Run: headless pygame with SDL's dummy video driver; simulated clock (each Clock.tick advances the game by its frame time, no real sleeping); random seed 0; keys injected as events and as key.get_pressed() state; no mouse input.
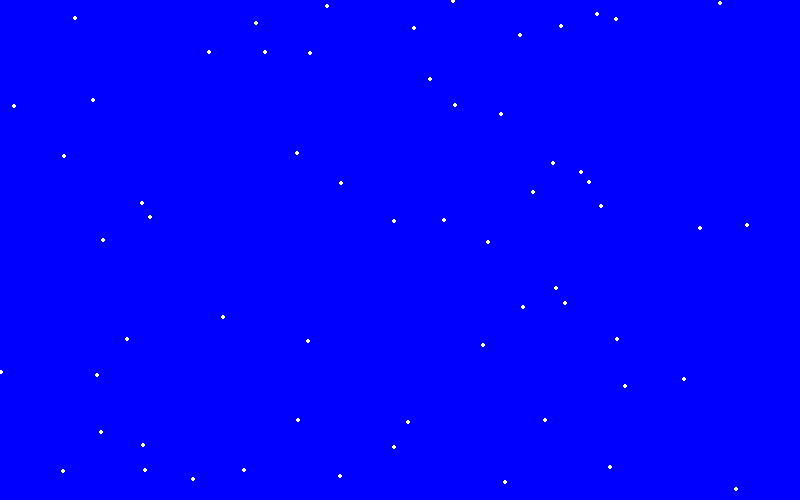
Frame 1 of 4 · flips 1–60 · no input
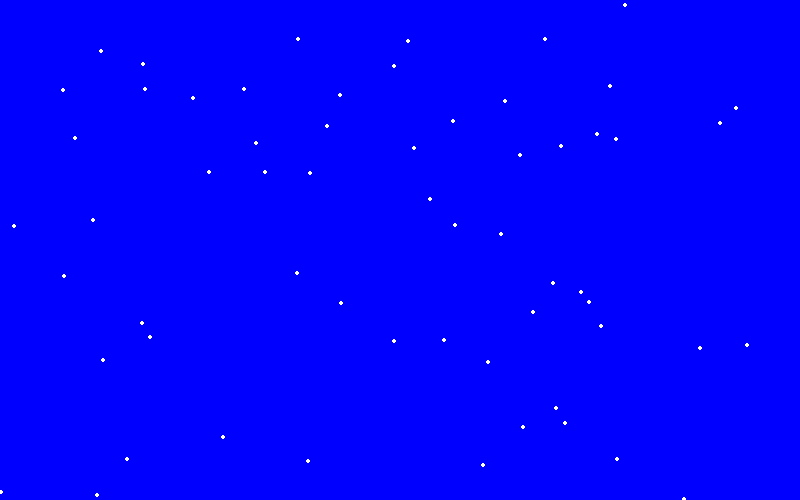
Frame 2 of 4 · flips 61–180 · tapped SPACE, RETURN · held RIGHT (→), D
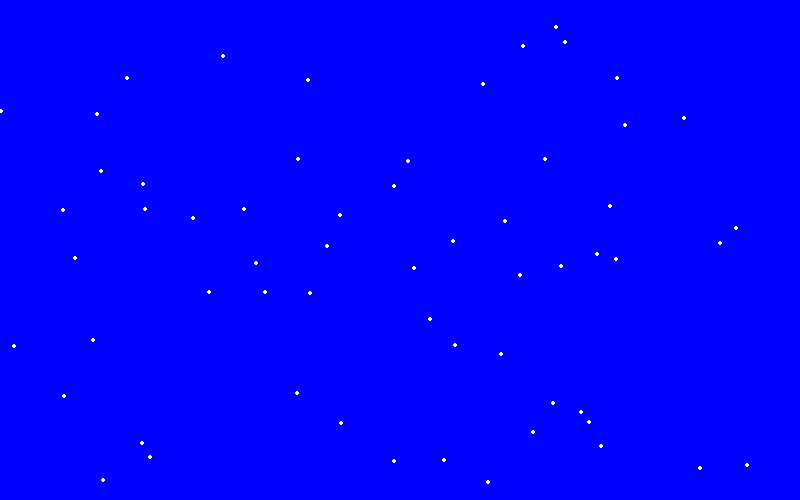
Frame 3 of 4 · flips 181–300 · held DOWN (↓), S
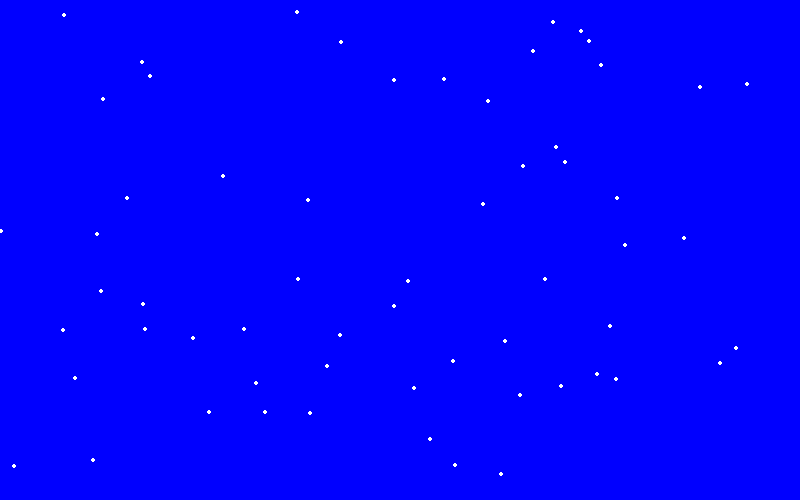
Frame 4 of 4 · flips 301–420 · held LEFT (←), A, UP (↑), W

The pygame program that drew these frames:

import pygame
import sys
import random
pygame.init()

#Define colours
BLACK = (0, 0, 0)
WHITE = (255, 255, 255)
GREEN = (0, 255, 0)
RED = (255, 0, 0)
BLUE = (0, 0, 255)

wSize = (800, 500)

#crate window
screen = pygame.display.set_mode(wSize)

#control FPS
clock = pygame.time.Clock()

#main loop
circles = []
for i in range(60):
    x = random.randint(0, 800)
    y = random.randint(0, 500)
    circles.append([x, y])
    
while True:
    for event in pygame.event.get():
        if event.type == pygame.QUIT:
            sys.exit()

    #Set background
    screen.fill(BLUE)

    ######### Drawing zone ##########
    for coord in circles:
        pygame.draw.circle(screen, WHITE, coord, 2)
        coord[1] += 1
        reach_top = coord[1] > 500
        if(reach_top):
            coord[1] = 0
        
    
    ######### Drawing zone ##########
    #refresh window
    pygame.display.flip()
    #clock set on 60 FPS
    clock.tick(60)
        

#if(axis_x > 720 or axis_x < 0):
#    speed_x *= -1
#if(axis_y > 320 or axis_y < 0):
#    speed_y *= -1
#    
#axis_x += speed_x 
#axis_y += speed_y
